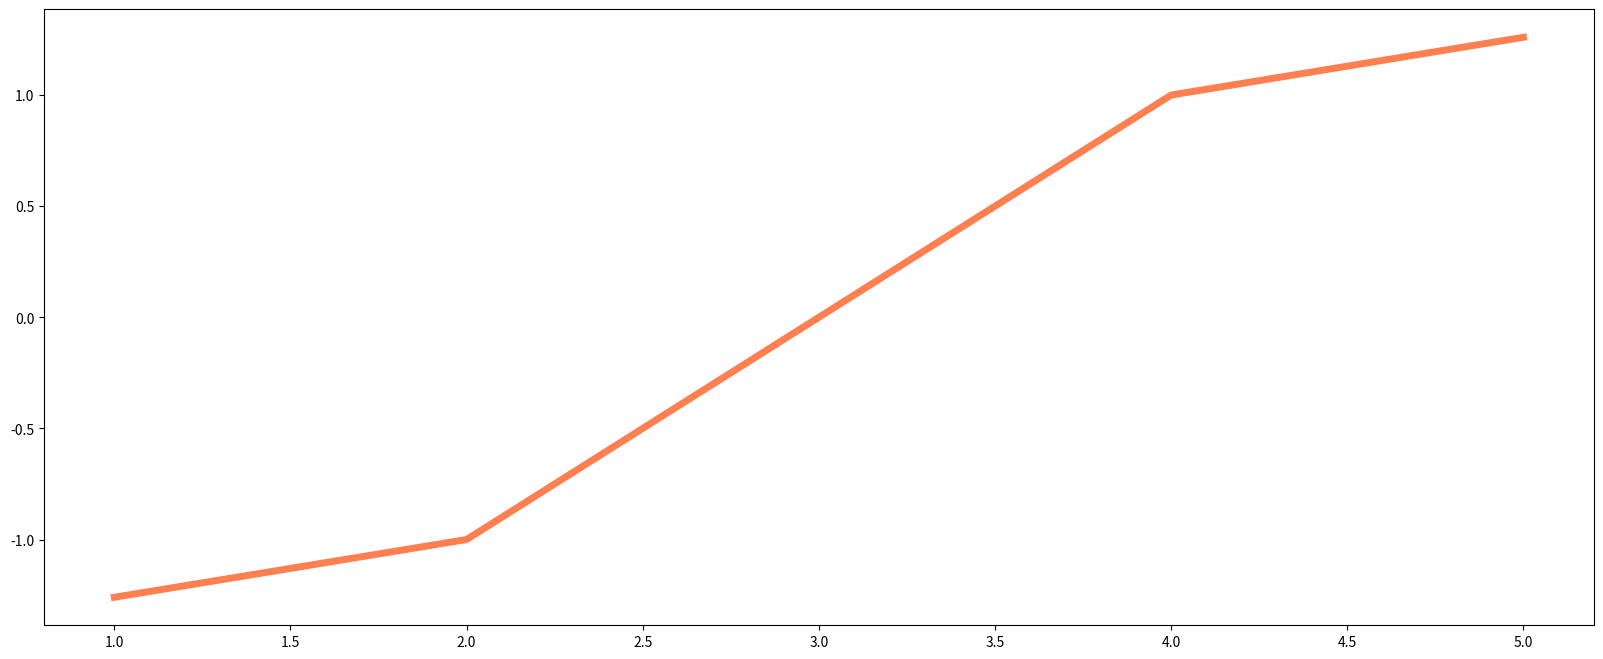

Write the Python code that produced this figure.
# coding: utf-8
from matplotlib import pyplot as plt
import numpy as np

x = list(range(1, 6))
y = [e-3 for e in x]
y_1 = np.cbrt(y)
print(y_1)

# 设置图形大小
plt.figure(figsize=(20, 8), dpi=80)

# 画两条线，并写明哪条线表示什么,设置线条样式
plt.plot(x, y_1, color="coral", linewidth=5)

# 设置x轴刻度
# _xtick_labels = ["pressure_{}".format(i) for i in x]
# plt.xticks(x, _xtick_labels)
# plt.yticks(range(0,9))

# 显示中文字体
# plt.rcParams['font.sans-serif'] = ['SimHei', ]

# 绘制网格,alpha设置网格透明度
# plt.grid(alpha=0.5, linestyle=':')

# 添加图例(在指定位置显示线条对应的含义)
# plt.legend(loc="upper left")
plt.show()

